Run: headless pygame with SDL's dummy video driver; simulated clock (each Clock.tick advances the game by its frame time, no real sleeping); random seed 0; keys injected as events and as key.get_pressed() state; no mouse input.
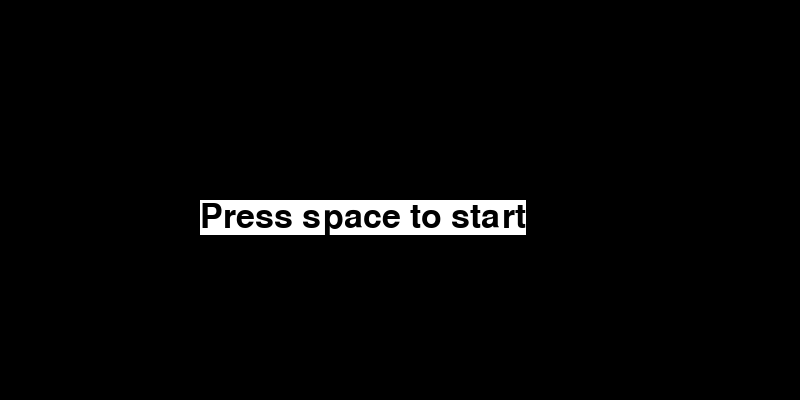
Frame 1 of 4 · flips 1–60 · no input
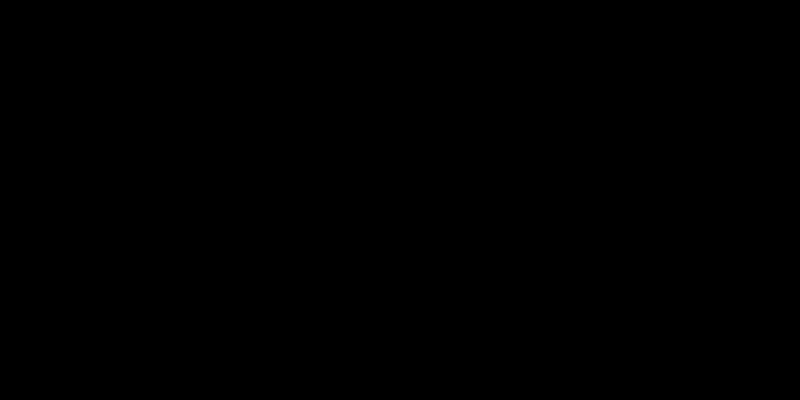
Frame 2 of 4 · flips 61–180 · tapped SPACE, RETURN · held RIGHT (→), D
Frame 3 of 4 · flips 181–300 · held DOWN (↓), S · screen unchanged from frame 2, image omitted
Frame 4 of 4 · flips 301–420 · held LEFT (←), A, UP (↑), W · screen unchanged from frame 3, image omitted

The pygame program that drew these frames:

import pygame
import random

# Initialize Pygame
pygame.init()

# Setup FPS
clock = pygame.time.Clock()
FPS = 60

# Define gamestate variables
wait = True
running = True

# Create window object
class Window():
    color = ("black")
    w = 800
    h = 400
window = Window()

# Create text object
class Text():
    fg = ("black")
    bg = ("white")
    size = 50
    location = (window.w // 4, window.h // 2)
    font = pygame.font.SysFont('Arial', size)
    surface = font.render('Press space to start', True, fg, bg)
text = Text()

#TODO Add draw() functions to objects

# Create paddle object
class Paddle():
    def __init__(self, x, y):
        self.x = x
        self.y = y
    
    buffer = 10
    w = 15
    h = 150
    speed = 2
    color = ("white")
lPaddle = Paddle(Paddle.buffer, Paddle.buffer)
rPaddle = Paddle(window.w - (Paddle.buffer + Paddle.w), Paddle.buffer)

# Create ball object
class Ball():
    def __init__(self, x, y):
        self.p = (x,y)
        
    r = 30
    speed = 1
    color = ("white")
ball = Ball(window.w // 2, window.h // 2)

# Display window
screen = pygame.display.set_mode((window.w, window.h))
pygame.display.set_caption('Pong')

# Check if window is closed
def check_event():
    global running
    global wait
    
    for event in pygame.event.get(): 
        if event.type == pygame.QUIT: 
            running = False
        elif event.type == pygame.KEYDOWN:
            if event.key == pygame.K_SPACE:
                wait = not wait

# Check if space was pressed
def space_pressed():
    
    for event in pygame.event.get():
        if event.type == pygame.KEYDOWN:
            if event.key == pygame.K_SPACE:
                return True
    
    return False

while running:
    # Defined above
    check_event()
    
    # Set FPS
    clock.tick(FPS)
    
    # Set draw order
    screen.fill(window.color)
    
    # Run while paused
    if wait:
        screen.blit(text.surface, text.location)
        pass
    else:
        #TODO Update object positions
        #TODO Draw objects with their draw() functions
        pass
        
    
    # Update display
    pygame.display.flip()

# Clean exit
pygame.quit()
